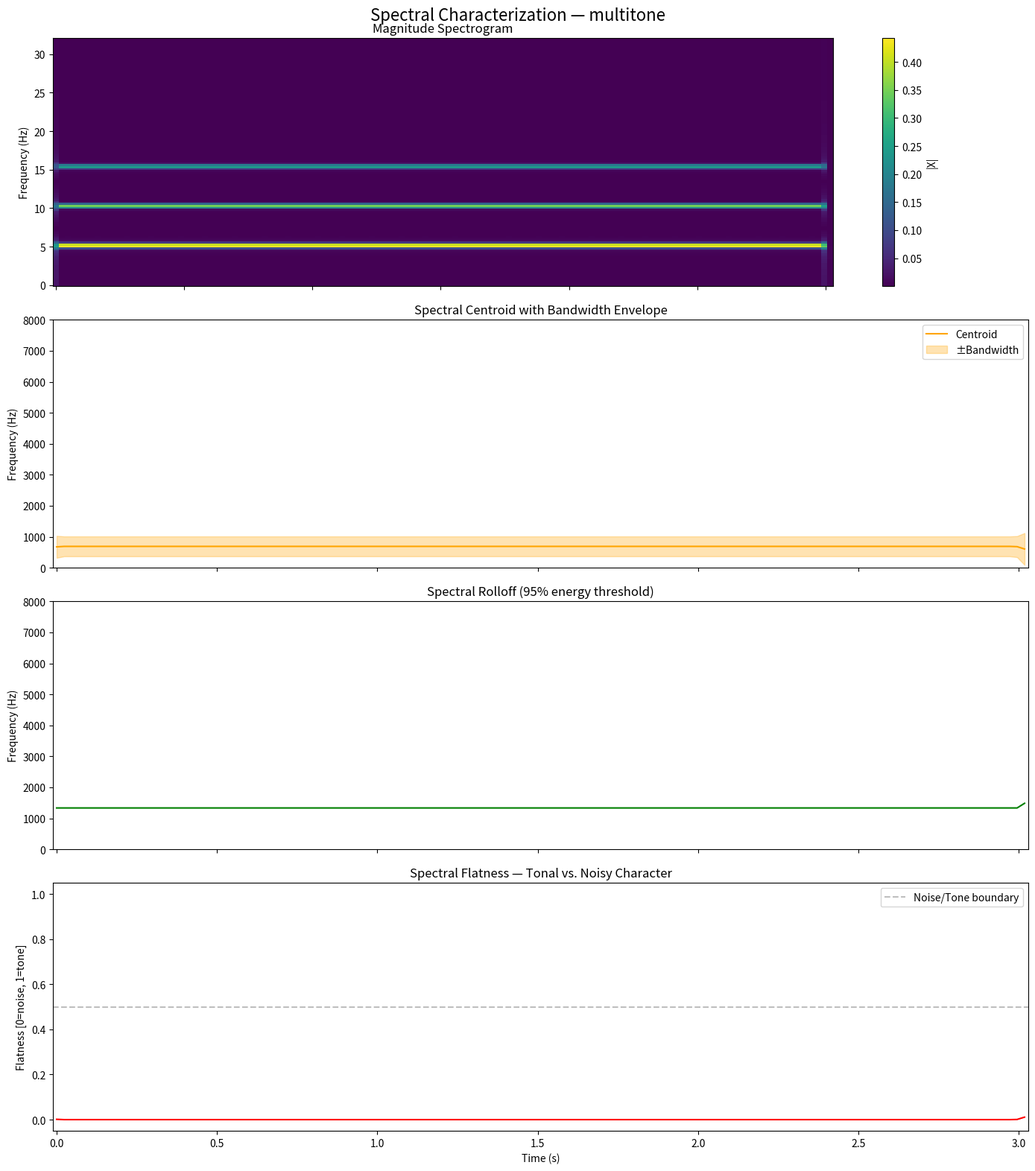

Recreate this plot in Python. (Note: this script raises an exception after producing the figure.)
#!/usr/bin/env python3
"""
Spectral Characterization Pipeline — C544
==========================================
Goes beyond MFCCs into concrete acoustic metrics that answer
"what does this sound actually feel like?"

Metrics computed per-frame and aggregated across a signal:
  - Spectral centroid     : brightness / "center of mass" of the spectrum (Hz)
  - Spectral bandwidth    : spread around the centroid (Hz)
  - Spectral rolloff      : frequency below which X% of energy is contained (Hz)
  - Spectral flatness     : tonal vs. noisy character [0=noise, 1=tonal]
  - Spectral slope        : high-frequency roll-off rate (dB/octave proxy)
  - Zero-crossing rate    : rough estimate of fundamental frequency content
  - Chroma features       : pitch class distribution (12 bins, octave-invariant)

Architecture:
  - Pure numpy/scipy implementation (no librosa dependency)
  - Uses STFT from stft_analysis.py or built-in scipy.signal.stft
  - Reports saved as JSON for downstream analysis
  - Comparative analysis mode for cross-signal characterization

Usage:
  python3 bin/spectral_characterization.py [--signal TYPE] [--rolloff-pct PCT]
  
Signals: multitone | chirp | white-noise | pink-noise | vocal-like | compare
"""

import json
import math
import os
import sys
from datetime import datetime, timezone

import matplotlib
matplotlib.use('Agg')
import matplotlib.pyplot as plt
import numpy as np
from scipy import signal as sp_signal


# ─── Signal Generation ───────────────────────────────────────────────

def generate_multitone(sr=22050, duration=3.0):
    """Three harmonics at different amplitudes."""
    t = np.arange(int(sr * duration)) / sr
    sig = (1.0 * np.sin(2 * np.pi * 440 * t) +
           0.7 * np.sin(2 * np.pi * 880 * t) +
           0.5 * np.sin(2 * np.pi * 1320 * t))
    return sig, sr


def generate_chirp(sr=22050, duration=4.0):
    """Linear sweep from 200 Hz to 8000 Hz."""
    t = np.arange(int(sr * duration)) / sr
    sig = np.sin(2 * np.pi * sp_signal.chirp(t, f0=200, f1=8000, t1=duration, method='linear'))
    return sig, sr


def generate_white_noise(sr=22050, duration=2.0):
    """Flat spectral density noise."""
    n_samples = int(sr * duration)
    sig = np.random.randn(n_samples)
    # Normalize to [-1, 1]
    sig /= np.max(np.abs(sig))
    return sig, sr


def generate_pink_noise(sr=22050, duration=2.0):
    """1/f noise — equal energy per octave."""
    n_samples = int(sr * duration)
    # Method: filter white noise through 1/sqrt(f) approximation
    # Use Paul Kellet's method via cumulative sum + normalization
    white = np.random.randn(n_samples * 4)
    pink = np.zeros_like(white)
    pink[0] = white[0]
    for i in range(1, len(white)):
        pink[i] = (pink[i-1] * 0.97 + white[i] * 0.33) / 1.0
    # Take first n_samples and normalize
    pink = pink[:n_samples]
    pink -= np.mean(pink)
    pink /= np.max(np.abs(pink))
    return pink, sr


def generate_vocal_like(sr=22050, duration=2.0):
    """Synthetic vowel-like signal: fundamental at ~200 Hz with harmonics 
    shaped by formant peaks (simulating F1~700Hz, F2~1200Hz)."""
    t = np.arange(int(sr * duration)) / sr
    
    # Fundamental frequency
    f0 = 200.0
    
    # Formant frequencies and bandwidths (approximate /a/ vowel)
    formants = [(700, 50), (1200, 80), (2500, 100)]
    
    sig = np.zeros_like(t)
    for h in range(1, 20):  # 20 harmonics
        freq = f0 * h
        amplitude = 1.0 / h  # Harmonic series decay
        
        # Apply formant shaping
        for fc, bw in formants:
            # Simple resonator approximation
            boost = 1.0 + 3.0 * math.exp(-((freq - fc) ** 2) / (2 * bw ** 2))
            amplitude *= boost
        
        sig += (amplitude / max(boost, 1)) * np.sin(2 * np.pi * freq * t)
    
    # Normalize
    sig /= np.max(np.abs(sig))
    
    return sig, sr


SIGNAL_GENERATORS = {
    'multitone': generate_multitone,
    'chirp': generate_chirp,
    'white-noise': generate_white_noise,
    'pink-noise': generate_pink_noise,
    'vocal-like': generate_vocal_like,
}


# ─── Spectral Metrics ────────────────────────────────────────────────

def compute_stft_magnitude(signal, sr=22050, nperseg=1024, noverlap=None):
    """Compute STFT magnitude spectrogram using scipy."""
    if noverlap is None:
        noverlap = nperseg // 2
    
    f, t, Zxx = sp_signal.stft(signal, fs=sr, nperseg=nperseg, noverlap=noverlap)
    magnitude = np.abs(Zxx)
    power = magnitude ** 2
    return f, t, magnitude, power


def spectral_centroid(power, frequencies):
    """Center of mass of the spectrum. Higher = brighter sound."""
    freq_sum = np.sum(frequencies[:, np.newaxis] * power, axis=0)
    power_sum = np.sum(power, axis=0) + 1e-10
    return freq_sum / power_sum


def spectral_bandwidth(power, frequencies, centroid):
    """Spread of frequencies around the centroid."""
    diff = frequencies[:, np.newaxis] - centroid[np.newaxis, :]
    weighted_sq_diff = power * (diff ** 2)
    variance = np.sum(weighted_sq_diff, axis=0) / (np.sum(power, axis=0) + 1e-10)
    return np.sqrt(variance)


def spectral_rolloff(power, frequencies, rolloff_pct=0.95):
    """Frequency below which rolloff_pct of total energy is contained."""
    # Cumulative sum along frequency axis for each frame
    cumsum = np.cumsum(power, axis=0)
    totals = cumsum[-1, :] + 1e-10
    
    rolloff_freqs = []
    threshold = rolloff_pct
    for j in range(cumsum.shape[1]):
        idx = np.searchsorted(cumsum[:, j], threshold * totals[j])
        idx = min(idx, len(frequencies) - 1)
        rolloff_freqs.append(frequencies[idx])
    
    return np.array(rolloff_freqs)


def spectral_flatness(power, n_bins=None):
    """Ratio of geometric mean to arithmetic mean. 
     0 = noise-like, 1 = tone-like."""
    if n_bins is None:
        n_bins = power.shape[0]
    
    # Work on log scale for geometric mean
    eps = 1e-12
    log_power = np.log(power + eps)
    
    geo_mean = np.exp(np.mean(log_power, axis=0))
    arith_mean = np.mean(power, axis=0) + eps
    
    return geo_mean / arith_mean


def spectral_slope(magnitude, frequencies):
    """Slope of the spectrum — rate of high-frequency roll-off.
    Computed via linear regression of magnitude (dB) vs log frequency."""
    # Convert to dB
    mag_db = 20 * np.log10(magnitude + 1e-12)
    
    # Log frequency (skip DC and very low freq)
    valid_mask = frequencies > 50
    log_freq = np.log2(frequencies[valid_mask])
    
    slopes = []
    for j in range(mag_db.shape[1]):
        y = mag_db[valid_mask, j]
        x = log_freq
        # Linear regression slope
        n = len(x)
        if n < 3:
            slopes.append(0.0)
            continue
        sx, sy = np.sum(x), np.sum(y)
        sxy = np.sum(x * y)
        sxx = np.sum(x ** 2)
        denom = n * sxx - sx ** 2
        if abs(denom) < 1e-10:
            slopes.append(0.0)
        else:
            slopes.append((n * sxy - sx * sy) / denom)
    
    return np.array(slopes)


def zero_crossing_rate(signal, sr=22050, frame_size=1024):
    """Rate of sign changes per frame — proxy for high-frequency content."""
    n_samples = len(signal)
    n_frames = max(1, (n_samples - frame_size) // (frame_size // 2) + 1)
    
    zcr = np.zeros(n_frames)
    hop = frame_size // 2
    
    for i in range(n_frames):
        start = i * hop
        end = min(start + frame_size, n_samples)
        frame = signal[start:end]
        
        # Pad to full frame size
        if len(frame) < frame_size:
            frame = np.pad(frame, (0, frame_size - len(frame)), mode='constant')
        
        crossings = np.sum(np.abs(np.diff(np.signbit(frame))) > 0)
        zcr[i] = crossings / (2 * (end - start))  # Normalize by sample rate
    
    return zcr


def chroma_features(magnitude, frequencies, sr=22050, n_chroma=12):
    """Convert magnitude spectrum to chroma (pitch class) representation.
    
    Maps each frequency bin to its nearest pitch class (C, C#, D, ..., B).
    Result is octave-invariant — useful for musical/pitch-based analysis."""
    # MIDI note number from frequency: midi = 69 + 12 * log2(f/440)
    # Chroma = midi mod 12
    
    midi_numbers = 69 + 12 * np.log2(frequencies[1:] / 440.0)  # Skip DC
    chroma_bins = np.round((midi_numbers - 12) % n_chroma).astype(int)
    chroma_bins = np.clip(chroma_bins, 0, n_chroma - 1)
    
    # Weighted distribution: each freq bin contributes proportionally
    n_frames = magnitude.shape[1]
    chroma_matrix = np.zeros((n_chroma, n_frames))
    
    for j in range(n_frames):
        weights = magnitude[1:, j]  # Skip DC
        unique_bins, counts = np.unique(chroma_bins, return_counts=True)
        
        for idx, bin_idx in enumerate(unique_bins):
            # Average weight for this bin
            mask = chroma_bins == bin_idx
            chroma_matrix[int(bin_idx), j] += np.mean(weights[mask]) if np.sum(mask) > 0 else 0
    
    # Normalize each frame to unit vector
    norms = np.linalg.norm(chroma_matrix, axis=0, keepdims=True) + 1e-10
    chroma_matrix /= norms
    
    return chroma_matrix


# ─── Aggregation & Reporting ─────────────────────────────────────

def aggregate_metric(metric_array, name_prefix=""):
    """Compute summary statistics for a per-frame metric."""
    result = {}
    result[f"{name_prefix}mean"] = float(np.mean(metric_array))
    result[f"{name_prefix}std"] = float(np.std(metric_array))
    result[f"{name_prefix}min"] = float(np.min(metric_array))
    result[f"{name_prefix}max"] = float(np.max(metric_array))
    result[f"{name_prefix}median"] = float(np.median(metric_array))
    # Temporal stability (low std/mean ratio = stable over time)
    mean_val = abs(np.mean(metric_array)) + 1e-10
    result[f"{name_prefix}stability_ratio"] = float(np.std(metric_array) / mean_val)
    return result


def compute_all_metrics(signal, sr=22050, rolloff_pct=0.95):
    """Run all spectral metrics on a signal and return aggregated results."""
    print("Computing STFT magnitude...")
    frequencies, times, magnitude, power = compute_stft_magnitude(signal, sr=sr)
    
    print("Spectral centroid...")
    centroid = spectral_centroid(power, frequencies)
    
    print("Spectral bandwidth...")
    bandwidth = spectral_bandwidth(power, frequencies, centroid)
    
    print(f"Spectral rolloff ({rolloff_pct*100:.0f}% threshold)...")
    rolloff = spectral_rolloff(power, frequencies, rolloff_pct)
    
    print("Spectral flatness...")
    flatness = spectral_flatness(power)
    
    print("Spectral slope...")
    slope = spectral_slope(magnitude, frequencies)
    
    print("Zero-crossing rate...")
    zcr = zero_crossing_rate(signal, sr)
    
    print("Chroma features...")
    chroma = chroma_features(magnitude, frequencies, sr)
    
    # Aggregate
    report = {}
    report.update(aggregate_metric(centroid, "spectral_centroid_"))
    report.update(aggregate_metric(bandwidth, "spectral_bandwidth_"))
    report.update(aggregate_metric(rolloff, "spectral_rolloff_"))
    report.update(aggregate_metric(flatness, "spectral_flatness_"))
    report.update(aggregate_metric(slope, "spectral_slope_"))
    report.update(aggregate_metric(zcr, "zcr_"))
    
    # Chroma: report mean energy per pitch class and max concentration
    report["chroma_mean_energy"] = [float(x) for x in np.mean(chroma, axis=1)]
    report["chroma_max_concentration"] = float(np.max(np.max(chroma, axis=0)))
    report["chroma_dominant_class_idx"] = int(np.argmax(np.sum(chroma, axis=1)))
    
    return report, magnitude, power, centroid, bandwidth, rolloff, flatness


# ─── Visualization ─────────────────────────────────────────────

def plot_spectral_characterization(signal_name, freqs, times, magnitude, 
                                    centroid, bandwidth, rolloff, flatness):
    """Create a multi-panel visualization of spectral characteristics."""
    fig, axes = plt.subplots(4, 1, figsize=(14, 16), sharex=True)
    fig.suptitle(f'Spectral Characterization — {signal_name}', fontsize=16)
    
    # 1. Magnitude spectrogram
    ax = axes[0]
    im = ax.pcolormesh(times, freqs[:len(freqs)//2], 
                       magnitude[:len(freqs)//2, :], shading='auto', cmap='viridis')
    ax.set_ylabel('Frequency (Hz)')
    ax.set_title('Magnitude Spectrogram')
    plt.colorbar(im, ax=ax, label='|X|')
    
    # 2. Spectral centroid + bandwidth
    ax = axes[1]
    ax.plot(times, centroid, 'orange', linewidth=1.5, label='Centroid')
    ax.fill_between(times, centroid - bandwidth, centroid + bandwidth, 
                     alpha=0.3, color='orange', label='±Bandwidth')
    ax.set_ylabel('Frequency (Hz)')
    ax.legend(loc='upper right')
    ax.set_title('Spectral Centroid with Bandwidth Envelope')
    ax.set_ylim(0, max(np.max(centroid + bandwidth) * 1.1, 8000))
    
    # 3. Spectral rolloff
    ax = axes[2]
    ax.plot(times, rolloff, 'green', linewidth=1.5)
    ax.set_ylabel('Frequency (Hz)')
    ax.set_title(f'Spectral Rolloff (95% energy threshold)')
    ax.set_ylim(0, max(np.max(rolloff) * 1.1, 8000))
    
    # 4. Spectral flatness
    ax = axes[3]
    ax.plot(times, flatness, 'red', linewidth=1.5)
    ax.axhline(y=0.5, color='gray', linestyle='--', alpha=0.5, label='Noise/Tone boundary')
    ax.set_xlabel('Time (s)')
    ax.set_ylabel('Flatness [0=noise, 1=tone]')
    ax.set_title('Spectral Flatness — Tonal vs. Noisy Character')
    ax.legend(loc='upper right')
    ax.set_ylim(-0.05, 1.05)
    
    plt.tight_layout()
    
    outpath = f'outputs/signal_processing/{signal_name}_spectral_characterization.png'
    fig.savefig(outpath, dpi=150, bbox_inches='tight')
    print(f"Visualization saved: {outpath}")
    plt.close(fig)


# ─── Main Pipeline ─────────────────────────────────────────────

def run_single_signal(name):
    """Run spectral characterization on one signal type."""
    print(f"\n{'='*60}")
    print(f"Spectral Characterization: {name}")
    print(f"{'='*60}\n")
    
    generator = SIGNAL_GENERATORS.get(name)
    if generator is None:
        print(f"Unknown signal: {name}. Available: {list(SIGNAL_GENERATORS.keys())}")
        return
    
    sig, sr = generator()
    duration = len(sig) / sr
    
    report = {}
    report["signal"] = {
        "type": name,
        "sr": sr,
        "duration_s": round(duration, 2),
        "n_samples": len(sig),
        "rms_amplitude": float(np.sqrt(np.mean(sig ** 2))),
        "peak_amplitude": float(np.max(np.abs(sig))),
    }
    
    metrics, magnitude, power, centroid, bandwidth, rolloff_vals, flatness = \
        compute_all_metrics(sig, sr=sr)
    report["metrics"] = metrics
    
    # Visualization
    _, times, mag_full, _ = compute_stft_magnitude(sig, sr=sr)
    plot_spectral_characterization(
        name.replace('-', '_'), 
        np.fft.rfftfreq(mag_full.shape[0], d=1.0/sr * mag_full.shape[0]/len(sig)*sr)[:mag_full.shape[0]//2+1],
        times, mag_full[:mag_full.shape[0]//2+1, :],
        centroid, bandwidth, rolloff_vals, flatness
    )
    
    # Save report
    os.makedirs('outputs/signal_processing', exist_ok=True)
    outpath = f'outputs/signal_processing/{name}_spectral_report.json'
    with open(outpath, 'w') as f:
        json.dump(report, f, indent=2, default=str)
    print(f"\nReport saved: {outpath}")
    
    return report


def run_comparison():
    """Run all signal types and produce a comparative analysis."""
    print("\n" + "="*60)
    print("COMPARATIVE SPECTRAL ANALYSIS")
    print("="*60)
    
    results = {}
    for name in SIGNAL_GENERATORS.keys():
        try:
            r = run_single_signal(name)
            if r is not None:
                results[name] = r
        except Exception as e:
            print(f"Error processing {name}: {e}")
            import traceback
            traceback.print_exc()
    
    # Comparative summary
    comparison = {
        "timestamp": datetime.now(timezone.utc).isoformat(),
        "description": "Cross-signal spectral characterization — comparing tonal vs. noisy signals",
        "signals_analyzed": list(results.keys()),
        "comparisons": {}
    }
    
    # Key metrics to compare across signals
    key_metrics = [
        ("spectral_centroid_mean", "brightness (Hz)"),
        ("spectral_flatness_mean", "tonality [0=noise, 1=tone]"),
        ("spectral_bandwidth_mean", "spectral spread (Hz)"),
        ("spectral_slope_mean", "high-freq roll-off rate"),
        ("zcr_mean", "zero-crossing density"),
        ("chroma_max_concentration", "pitch class dominance"),
    ]
    
    for metric_key, description in key_metrics:
        values = {}
        for sig_name, result in results.items():
            if metric_key in result.get("metrics", {}):
                values[sig_name] = round(result["metrics"][metric_key], 4)
        comparison["comparisons"][metric_key] = {
            "description": description,
            "values_by_signal": values
        }
    
    # Save comparison report
    comp_path = 'outputs/signal_processing/comparative_spectral_report.json'
    with open(comp_path, 'w') as f:
        json.dump(comparison, f, indent=2, default=str)
    print(f"\nComparative report saved: {comp_path}")
    
    return comparison


def main():
    import argparse
    
    parser = argparse.ArgumentParser(description='Spectral Characterization Pipeline')
    parser.add_argument('--signal', type=str, default='multitone',
                        help=f'Signal type to analyze. Options: compare (all), or {list(SIGNAL_GENERATORS.keys())}')
    parser.add_argument('--rolloff-pct', type=float, default=0.95,
                        help='Rolloff frequency threshold percentage (default: 0.95)')
    
    args = parser.parse_args()
    
    np.random.seed(42)  # Reproducibility
    
    if args.signal == 'compare':
        result = run_comparison()
        
        # Print summary table
        print("\n" + "="*60)
        print("COMPARATIVE SUMMARY")
        print("="*60)
        for metric_key, info in result.get("comparisons", {}).items():
            print(f"\n{info['description']}:")
            for sig_name, val in info["values_by_signal"].items():
                print(f"  {sig_name:>15s}: {val}")
        
    else:
        result = run_single_signal(args.signal)


if __name__ == '__main__':
    main()
